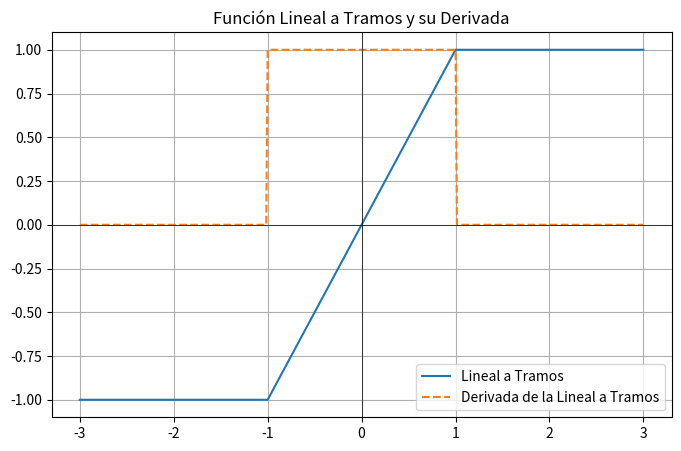

Python code for this plot:
import numpy as np
import matplotlib.pyplot as plt

# Función lineal a tramos

def piecewise(x):
    return np.piecewise(x, [x < -1, (-1 <= x) & (x <= 1), x > 1], [-1, lambda x: x, 1])

# Derivada de la función lineal a tramos

def piecewise_derivative(x):
    return np.piecewise(x, [x < -1, (-1 <= x) & (x <= 1), x > 1], [0, 1, 0])

# Generación de datos para el eje x
x = np.linspace(-3, 3, 400)
y = piecewise(x)  # Evaluación de la función
dy = piecewise_derivative(x)  # Evaluación de su derivada

# Configuración y visualización de la gráfica
plt.figure(figsize=(8, 5))
plt.plot(x, y, label='Lineal a Tramos')
plt.plot(x, dy, label='Derivada de la Lineal a Tramos', linestyle='dashed')
plt.axhline(0, color='black', linewidth=0.5)  # Línea horizontal en y = 0
plt.axvline(0, color='black', linewidth=0.5)  # Línea vertical en x = 0
plt.title("Función Lineal a Tramos y su Derivada")
plt.legend()
plt.grid()
plt.show()
